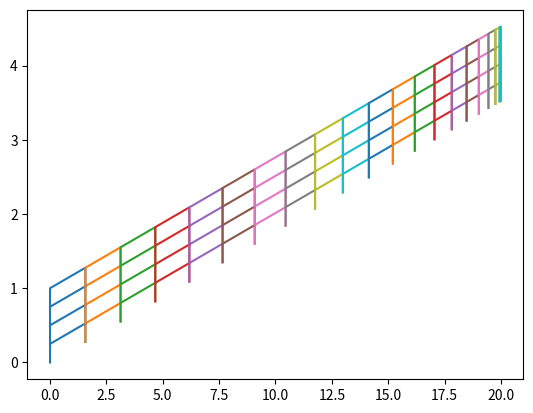

Source code (Python):
import numpy as np
import matplotlib.pyplot as plt
import csv

# panel = [p1,p2,p3,p4] où ces points sont définis en sens horaire  (pi = [x,y,z])
# p = [x,y,z], point de collocation
# n = [x,y,z], vecteur normal au point de collocation p


def Vortxl(p, p1, p2, gamma=1):
    
    r0 = [p2[0]-p1[0],p2[1]-p1[1],p2[2]-p1[2]]
    r1 = [p[0]-p1[0],p[1]-p1[1],p[2]-p1[2]]
    r2 = [p[0]-p2[0],p[1]-p2[1],p[2]-p2[2]]
    
    r1_2 = (r1[0]**2 + r1[1]**2 + r1[2]**2)**0.5
    r2_2 = (r2[0]**2 + r2[1]**2 + r2[2]**2)**0.5
    
    r1xr2 = np.cross(r1,r2)
    r1xr2_2 = r1xr2[0]**2 + r1xr2[1]**2 + r1xr2[2]**2

    denom = 4*np.pi*r1xr2_2
    terme1 = np.dot(r0,r1)/r1_2
    terme2 = np.dot(r0,r2)/r2_2
    K = gamma/denom*(terme1 - terme2)
    
    return [K*r1xr2[0],K*r1xr2[1],K*r1xr2[2]]


def Voring(p, panel, gamma=1):
    
    u1 = Vortxl(p, panel[0], panel[1], gamma)
    u2 = Vortxl(p, panel[1], panel[2], gamma)
    u3 = Vortxl(p, panel[2], panel[3], gamma)
    u4 = Vortxl(p, panel[3], panel[0], gamma)
    
    u = u1[0] + u2[0] + u3[0] + u4[0]
    v = u1[1] + u2[1] + u3[1] + u4[1]
    w = u1[2] + u2[2] + u3[2] + u4[2]
    
    ulon = u1[0] + u3[0] 
    vlon = u1[1] + u3[1] 
    wlon = u1[2] + u3[2] 
    
    return [u,v,w], [ulon,vlon,wlon]


def norm(panel):
    
    A = panel[2] - panel[0]
    B = panel[1] - panel[3]
    n = np.cross(A,B)
    n /= np.linalg.norm(n)
    
    return n


def coefA(p, panel, n, sym=True):
    
    if sym == True:
        panelSym = np.zeros([4,3])
        panelSym[:,:] = panel[:,:]
        panelSym[:,1] = panelSym[:,1]*-1
        a_ij = np.dot(np.add(Voring(p,panel)[0],Voring(p,panelSym,-1)[0]),n)
    else:
        a_ij = np.dot(Voring(p,panel)[0],n)

    return a_ij


def coefB(p, panel, n):
    
    b_ij = np.dot(Voring(p,panel)[1],n)

    return b_ij


def funcRHS(U_inf, n):
    
    RHS = -np.dot(U_inf,n)
    
    return RHS


def colloc(panel):
    
    return 0.25*(panel[0] + panel[1] + panel[2] + panel[3])


def aire(panel):
    
    a = np.cross(panel[1]-panel[0],panel[2]-panel[0])
    b = np.cross(panel[2]-panel[0],panel[3]-panel[0])
    
    return 0.5*(np.linalg.norm(a) + np.linalg.norm(b))



def maillage(ny, nx, span, cord, alpha, glisse=0, sweep=0, lam=1, diedre=0):
    
    x1 = np.zeros([nx+1,ny+1])
    y1 = np.zeros([nx+1,ny+1])
    z1 = np.zeros([nx+1,ny+1])
    xlinspace = np.linspace(0,cord,nx+1)
    # ylinspace = np.linspace(0,span,ny+1)
    theta = np.linspace(np.pi/2,np.pi,ny+1)
    ylinspace = -1*np.cos(theta)*span
    zlinspace = np.linspace(0,span*np.tan(np.deg2rad(diedre)),ny+1)
    for j in range(ny+1):
        for i in range(nx+1):
            y1[i,j] = ylinspace[j]
    for i in range(nx+1):
        for j in range(ny+1):
            x1[i,j] = xlinspace[i] + y1[i,j]*np.tan(np.deg2rad(sweep)) + y1[i,j]/span*cord*(1-lam)/2*(1 - 2*i/nx)
    for j in range(ny+1):
        for i in range(nx+1):
            z1[i,j] = zlinspace[j]

    x2 = np.zeros([nx+1,ny+1])
    y2 = np.zeros([nx+1,ny+1])
    z2 = np.zeros([nx+1,ny+1])
    for j in range(ny+1):
        for i in range(nx+1):
            y2[i,j] = y1[i,j]
    for i in range(nx):
        for j in range(ny+1):
            x2[i,j] = x1[i,j] + 0.25*(x1[i+1,j] - x1[i,j])
    for j in range(ny+1):
        x2[nx,j] = x1[nx,j] + 0.25*(x1[nx,j] - x1[nx-1,j])
    for i in range(nx):
        for j in range(ny+1):
            z2[i,j] = z1[i,j] + 0.25*(z1[i+1,j] - z1[i,j])
    for j in range(ny+1):
        z2[nx,j] = z1[nx,j] + 0.25*(z1[nx,j] - z1[nx-1,j])

    x2W = np.zeros([1,ny+1])
    y2W = np.zeros([1,ny+1])
    z2W = np.zeros([1,ny+1])
    for j in range(ny+1):
        x2W[0,j] = x2[nx,j] + 100*cord*np.cos(np.deg2rad(alpha))*np.cos(np.deg2rad(glisse))
        y2W[0,j] = ylinspace[j] + 100*cord*np.sin(np.deg2rad(glisse))*np.cos(np.deg2rad(alpha))
        z2W[0,j] = z2[nx,j] + 100*cord*np.sin(np.deg2rad(alpha))


    panels1 = np.zeros([nx,ny,4,3])
    panels2 = np.zeros([nx,ny,4,3])
    panels2W = np.zeros([1,ny,4,3])
    for i in range(nx):
        for j in range(ny):
            p1 = [x1[i,j+1],y1[i,j+1],z1[i,j+1]]
            p2 = [x1[i+1,j+1],y1[i+1,j+1],z1[i+1,j+1]]
            p3 = [x1[i+1,j],y1[i+1,j],z1[i+1,j]]
            p4 = [x1[i,j],y1[i,j],z1[i,j]]
            panels1[i,j] = [p1,p2,p3,p4]
    for i in range(nx):
        for j in range(ny):
            p1 = [x2[i,j+1],y2[i,j+1],z2[i,j+1]]
            p2 = [x2[i+1,j+1],y2[i+1,j+1],z2[i+1,j+1]]
            p3 = [x2[i+1,j],y2[i+1,j],z2[i+1,j]]
            p4 = [x2[i,j],y2[i,j],z2[i,j]]
            panels2[i,j] = [p1,p2,p3,p4]
    for j in range(ny):
        p1 = [x2[nx,j+1],y2[nx,j+1],z2[nx,j+1]]
        p2 = [x2W[0,j+1],y2W[0,j+1],z2W[0,j+1]]
        p3 = [x2W[0,j],y2W[0,j],z2W[0,j]]
        p4 = [x2[nx,j],y2[nx,j],z2[nx,j]]
        panels2W[0,j] = [p1,p2,p3,p4]


    panels1out = np.zeros([nx*ny,4,3])
    panels2out = np.zeros([nx*ny,4,3])
    panels2Wout = np.zeros([ny,4,3])
    for i in range(nx):
        for j in range(ny):
            panels1out[i*ny+j] = panels1[i,j]
            panels2out[i*ny+j] = panels2[i,j]
    for j in range(ny):
        panels2Wout[j] = panels2W[0,j]
        
    for i in range(len(panels1out)):
        plt.plot(panels1out[i][:,1],panels1out[i][:,0])
        print(panels1out[i][:,1],panels1out[i][:,0])
    plt.show()
    
    # Collect panel coordinates for output
    panel_coords = []
    for panel in panels1out:
        for point in panel:
            panel_coords.append(point)
    
    return panels1out, panels2out, panels2Wout, np.array(panel_coords)


def delta_y(panel):

    return np.linalg.norm(panel[3][1]-panel[0][1])
    
def delta_y_vec(panel):
    
    return panel[3]-panel[0]



def lecture_Euler(Cl):
    
    nbr_fichiers = 3
    if nbr_fichiers == 1:
        position_span = 1
    else:
        position_span = np.linspace(0,1,nbr_fichiers)
    
    for i in range(nbr_fichiers):
        pass
    
 
    return 


# def ecriture(p_col,p_ij):
    
#     data = np.zeros([len(p_ij),4])
#     for i in range(len(p_ij)):
#         data[i,:] = [p_col[0],p_col[1],p_col[2],p_ij]
#     nom_fichier = 'Pressions.csv'
#     with open(nom_fichier, mode='w', newline='') as fichier:
#         writer = csv.writer(fichier)
#         writer.writerow(["x","y","z","Pression"])
#         for point in data:
#             writer.writerow(point)
    
#     return

def output_maillage_to_csv(panel_coords, filename="message.txt"):
    # Open the text file for writing
    with open(filename, mode='w') as file:
        # Write the panel coordinates
        for point in panel_coords:
            line = ','.join(map(str, point)) + ',\n'
            file.write(line)
    
    print(f"Maillage panel coordinates have been written to {filename}.")








def main(AR,alpha,ny,nx,sweep=0,lam=1,diedre=0,glisse=0):
    
    if type(alpha) == list:
        if len(alpha) != ny:
            print("alpha doit être de même taille que le nombre de panneaux le long de l'envergure")
            pass
    else:
        alphaMaillage = alpha
        alpha = np.array([float(alpha)])
        
    
    
    rho = 1
    Q_inf = 1
    # alpha = 5

    n_LE = ny
    corde = 1
    span = AR*(corde+lam)/4
    # glisse = 0
    # sweep = 0
    # lam = 1
    _, panel, panelW, panel_coords = maillage(n_LE, nx, span, corde, alphaMaillage, glisse, sweep, lam, diedre)
    n = len(panel)
    
    U_inf = np.zeros([n_LE,3])
    if len(alpha) == 1:
        for i in range(n_LE):
            U_inf[i] = [Q_inf*np.cos(np.deg2rad(alpha[0]))*np.cos(np.deg2rad(glisse)), Q_inf*np.sin(np.deg2rad(glisse))*np.cos(np.deg2rad(alpha[0])), Q_inf*np.sin(np.deg2rad(alpha[0]))]
    else:
        for i in range(n_LE):
            U_inf[i] = [Q_inf*np.cos(np.deg2rad(alpha[i]))*np.cos(np.deg2rad(glisse)), Q_inf*np.sin(np.deg2rad(glisse))*np.cos(np.deg2rad(alpha[i])), Q_inf*np.sin(np.deg2rad(alpha[i]))]
    a_ij = np.zeros([n,n])
    b_ij = np.zeros([n,n])
    RHS = np.zeros(n)
    p_colloc = np.zeros([n,3])
    n_panel = np.zeros([n,3])
    for i in range(n):
        p_colloc[i] = colloc(panel[i])
        n_panel[i] = norm(panel[i])
    for i in range(n):
        for j in range(n-n_LE):
            a_ij[i,j] = coefA(p_colloc[i],panel[j],n_panel[j])
            b_ij[i,j] = coefB(p_colloc[i],panel[j],n_panel[j])
        indW = 0
        for j in range(n-n_LE,n):
            a_ij[i,j] = coefA(p_colloc[i],panel[j],n_panel[j]) + coefA(p_colloc[i],panelW[indW],n_panel[j])
            b_ij[i,j] = coefB(p_colloc[i],panel[j],n_panel[j]) + coefB(p_colloc[i],panelW[indW],n_panel[j])
            indW += 1  
    if len(alpha) == 1:
        for i in range(n):
            RHS[i] = funcRHS(U_inf[0], n_panel[i])
    else:
        for i in range(n):
            RHS[i] = funcRHS(U_inf[i%n_LE], n_panel[i])
        
    gamma = np.linalg.solve(a_ij,RHS)
    w_ind = np.matmul(b_ij,gamma)

    aire_ij = np.zeros(n)
    dy_ij = np.zeros(n)
    dy_ij_vec = np.zeros([n,3])
    L_ij = np.zeros(n)
    p_ij = np.zeros(n)
    D_ij = np.zeros(n)
    for i in range(n_LE):
        aire_ij[i] = aire(panel[i])
        dy_ij[i] = delta_y(panel[i])
        dy_ij_vec[i] = delta_y_vec(panel[i])
        # L_ij[i] = rho*gamma[i]*np.linalg.norm(U_inf[i,:])*dy_ij[i]
        # print(dy_ij_vec[i,:],np.linalg.norm(np.cross(U_inf[i,:],dy_ij_vec[i,:])),np.linalg.norm(U_inf[i,:])*dy_ij[i])
        L_ij[i] = rho*gamma[i]*np.linalg.norm(np.cross(U_inf[i,:],dy_ij_vec[i,:]))
        p_ij[i] = L_ij[i]/aire_ij[i]
        D_ij[i] = -rho*gamma[i]*w_ind[i]*dy_ij[i]
    for i in range(n_LE,n):
        aire_ij[i] = aire(panel[i])
        dy_ij[i] = delta_y(panel[i])
        dy_ij_vec[i] = delta_y_vec(panel[i])
        # L_ij[i] = rho*(gamma[i] - gamma[i-n_LE])*np.linalg.norm(U_inf[i%n_LE,:])*dy_ij[i]
        L_ij[i] = rho*(gamma[i] - gamma[i-n_LE])*np.linalg.norm(np.cross(U_inf[i%n_LE,:],dy_ij_vec[i,:]))
        p_ij[i] = L_ij[i]/aire_ij[i]
        D_ij[i] = -rho*(gamma[i] - gamma[i-n_LE])*w_ind[i]*dy_ij[i]
    
    A = np.sum(aire_ij)   # 2 ailes 
    L = np.sum(L_ij)
    D = np.sum(D_ij)
    CL = L/(0.5*rho*Q_inf**2*A)   # la portance est multipliée par 2 puisque la portance totale est celle des 2 ailes
    CD = D/(0.5*rho*Q_inf**2*A)/2
    
    Cl = np.zeros(ny)
    aire_span = 0
    for i in range(ny):
        for j in range(nx):
            Cl[i] += L_ij[j*ny+i]
            aire_span += aire_ij[j*ny+i]
        Cl[i] /= (0.5*rho*np.linalg.norm(U_inf[i,:])**2*aire_span)
        aire_span = 0
    
    X = np.linspace(0,1,nx)
    Y = np.linspace(-span,span,n_LE)
    pression3d = np.zeros([n_LE,nx])
    for i in range(nx):
        for j in range(n_LE):
            pression3d[j][i] = p_ij[i*n_LE+j]
            
    
    output_maillage_to_csv(panel_coords)
        
    return CL, Cl, CD


AR = 40
alpha = 10
ny = 20
nx = 4
sweep = 10
lam = 1
diedre = 0
glisse = 5
CL,Cl,CD = main(AR,alpha,ny,nx,sweep,lam,diedre,glisse)
print(CL,CD)
